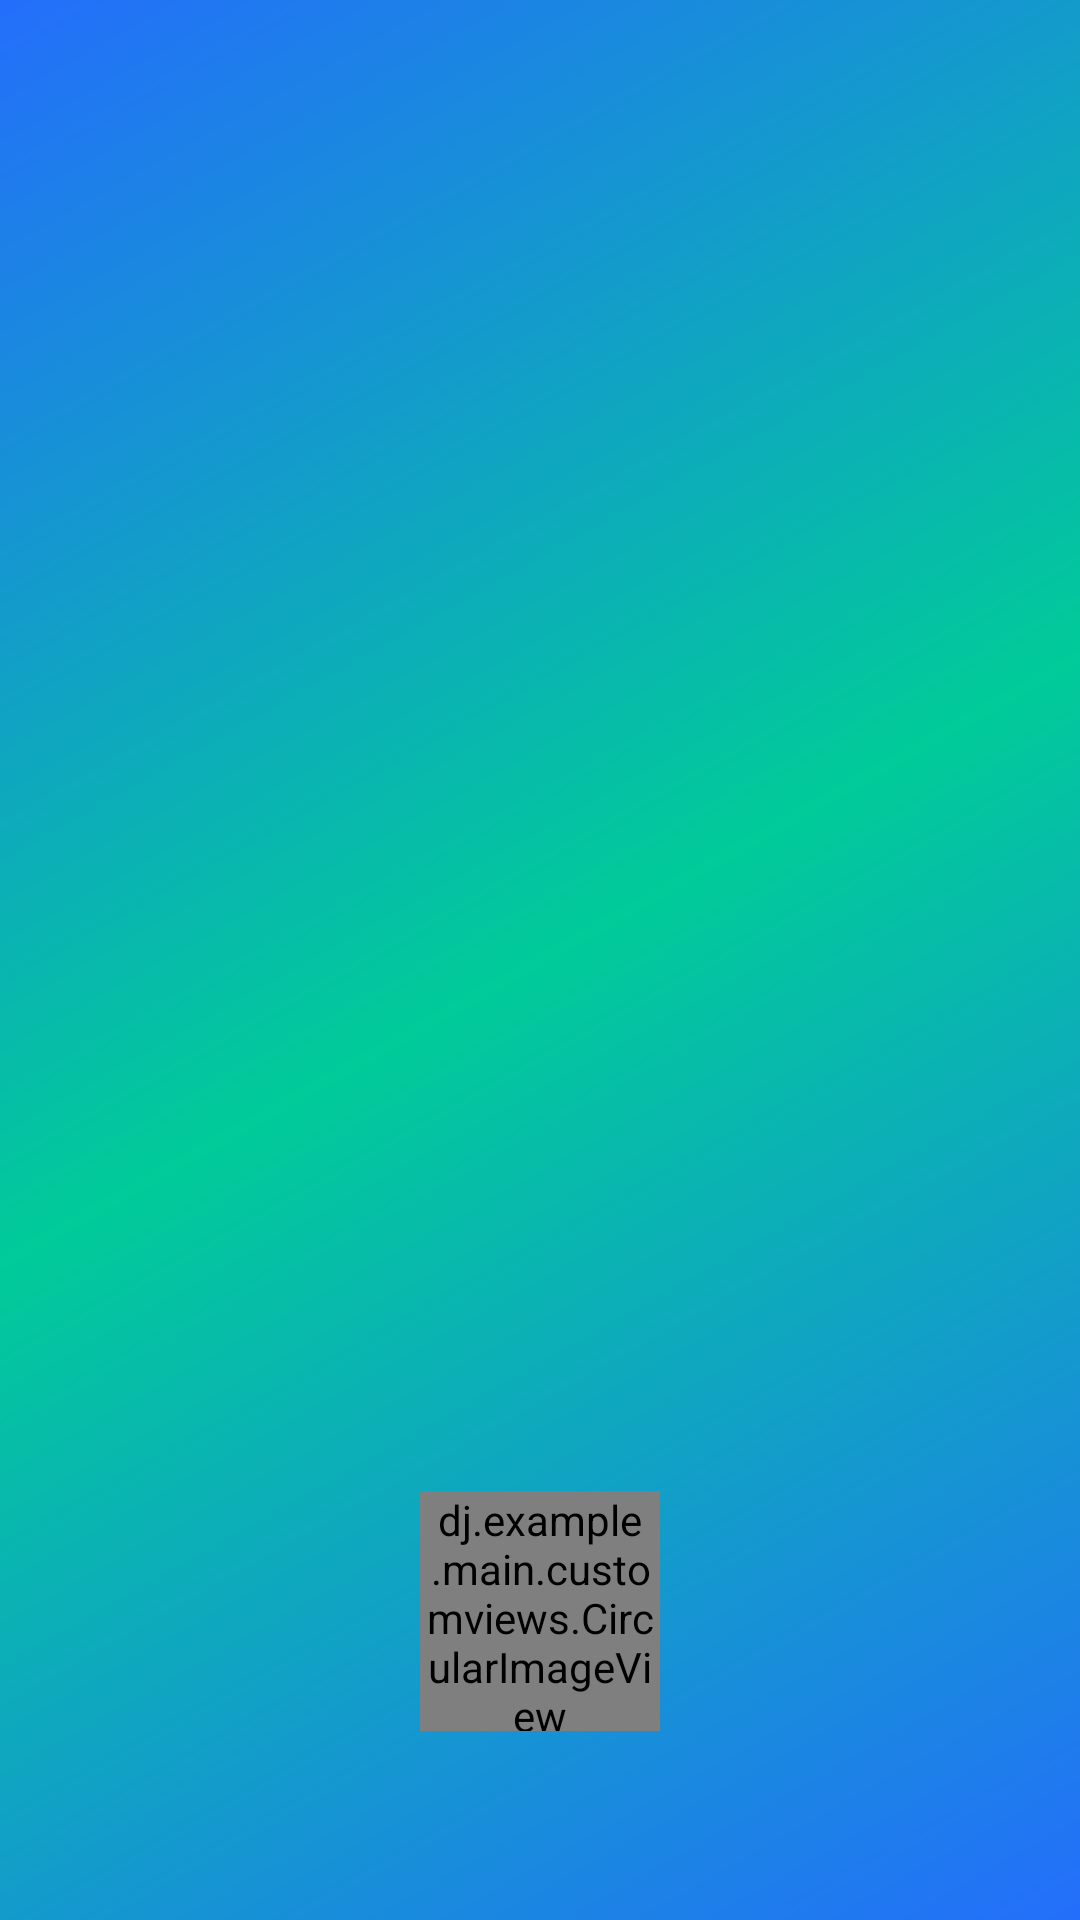

Produce the Android XML layout that renders to this screen, including the resource entries it uses.
<!-- AndroidManifest.xml: application theme AppTheme -->
<!-- res/layout/nav_header_main.xml -->
<?xml version="1.0" encoding="utf-8"?>
<RelativeLayout xmlns:android="http://schemas.android.com/apk/res/android"
    xmlns:app="http://schemas.android.com/apk/res-auto"
    xmlns:tools="http://schemas.android.com/tools"
    android:layout_width="match_parent"
    android:layout_height="@dimen/nav_header_height"
    android:background="@drawable/side_nav_bar"
    android:gravity="bottom"
    android:orientation="vertical"
    android:theme="@style/ThemeOverlay.AppCompat.Dark">


    <dj.example.main.customviews.CircularImageView
        android:id="@+id/userImage"
        android:layout_width="80dp"
        android:layout_height="80dp"
        android:layout_centerHorizontal="true"
        android:layout_marginTop="@dimen/padding_default_4x"
        app:border="true"
        app:border_color="@color/colorWhite"
        app:border_width="1dp"
        app:shadow="false" />

    <TextView
        android:id="@+id/userName"
        android:layout_width="wrap_content"
        android:layout_height="wrap_content"
        android:layout_below="@+id/userImage"
        android:layout_centerHorizontal="true"
        android:layout_marginTop="16dp"
        android:layout_marginBottom="20dp"
        android:textSize="20sp"
        tools:text="User Name" />

    

    

</RelativeLayout>
<!-- resources referenced by this layout -->
<resources>
  <color name="colorWhite">#ffffff</color>
  <dimen name="nav_header_height">195dp</dimen>
  <dimen name="padding_default_4x">32dp</dimen>
  <!-- drawable side_nav_bar (drawable) -->
  <shape xmlns:android="http://schemas.android.com/apk/res/android"
      android:shape="rectangle">
      <gradient
          android:angle="135"
          android:centerColor="@color/colorPrimary"
          android:endColor="@color/colorAppPrimaryBg"
          android:startColor="@color/colorAppPrimaryBg"
          android:type="linear" />
  </shape>
  <style name="linkWhiteButton" parent="@android:style/Widget.Button">
          <item name="android:textSize">15sp</item>
          <item name="android:textColor">@drawable/generic_press_variation_blue_darkblue</item>
          <item name="android:gravity">center</item>
          <item name="android:background">@drawable/generic_press_variation_blue_darkblue</item>
          <item name="android:padding">0dip</item>
      </style>
  <style name="AppTheme" parent="Theme.AppCompat.Light">
          
          <item name="windowActionBar">false</item>
          <item name="windowNoTitle">true</item>
          <item name="colorPrimary">@color/colorPrimary</item>
          <item name="colorPrimaryDark">@color/colorPrimaryDark</item>
          <item name="colorAccent">@color/colorAccent</item>
  
          <item name="colorControlNormal">@color/colorAccent</item>
          <item name="colorControlActivated">@color/colorAccent</item>
          <item name="colorControlHighlight">@color/colorAccent</item>
          <item name="android:actionBarStyle">@style/toolbarStyle</item>
          <item name="drawerArrowStyle">@style/DrawerArrowStyle</item>
      </style>
  <color name="colorPrimary">#01CB99</color>
  <color name="colorAppPrimaryBg">#246EFB</color>
  <!-- drawable generic_press_variation_blue_darkblue (drawable) -->
  <?xml version="1.0" encoding="utf-8"?>
  <selector xmlns:android="http://schemas.android.com/apk/res/android">
      
      <item android:color="@color/colorPrimaryPress" android:state_enabled="true" android:state_pressed="true" />
      
      <item android:color="@color/colorAppPrimaryBg" android:state_enabled="true" />
  
      <item android:color="@color/blue" android:state_enabled="false" />
  
  
  </selector>
  <color name="colorPrimaryDark">#00B588</color>
  <color name="colorAccent">#FF4081</color>
  <style name="toolbarStyle">
          <item name="android:background">@color/colorPrimary</item>
          <item name="background">@color/colorPrimary</item>
          <item name="colorControlNormal">@color/colorAccent</item>
          <item name="titleTextAppearance">@style/Toolbar.TitleText</item>
          <item name="drawerArrowStyle">@style/DrawerArrowStyle</item>
          <item name="android:textColorPrimary">@color/colorWhite</item>
          <item name="android:textColorSecondary">@color/colorBlackDimText</item>
          <item name="actionMenuTextColor">@color/colorWhite</item>
          <item name="android:titleTextStyle">@style/Toolbar.TitleText</item>
      </style>
  <style name="DrawerArrowStyle" parent="Widget.AppCompat.DrawerArrowToggle">
          <item name="spinBars">true</item>
          <item name="color">@color/colorWhite</item>
      </style>
  <color name="colorPrimaryPress">#0054a6</color>
  <item name="blue" type="color">#FF33B5E5</item>
  <style name="Toolbar.TitleText" parent="TextAppearance.Widget.AppCompat.Toolbar.Title">
          <item name="android:textSize">16sp</item>
          <item name="color">@color/colorWhite</item>
      </style>
  <color name="colorBlackDimText">#595959</color>
</resources>
